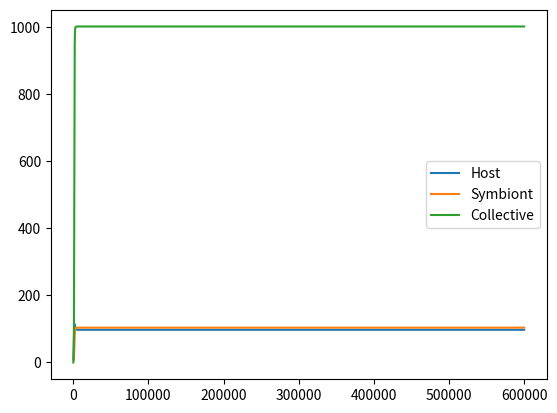

This figure's Python source:
import numpy as np
import matplotlib.pyplot as plt
import random
import seaborn as sns
from scipy.integrate import odeint 
from matplotlib.lines import Line2D

which= 'omega'

# parameters that seem reasonable

CH = 100.0
CS = 200.0 # we assume that the carrying capacity of the symbiont is twice that of the host
CHS = 1000.0
# This is an assumption of the ecology - we visualise the case when the symbiont allows the host to occupy a new niche.
a = 0.1 

# initial conditions
xH0 = 10.0            # initial host abundance
xS0 = 10.0            # initial symbiont population
xHS0 = 0.0            # initial HS population
y0 = [xH0, xS0, xHS0]       # initial condition vector

# stability over omegas
if which == 'omega':
       rH = 8.0
       rS = 20.0 # how large is the pure symbiont growth rate as compared to the pure host growth rate?
       rHS = 10.0 # we assume that the complex, at its full performance, can grow at twice the rate of the host. 
       d = 1.0

       omegaH = 0.5
       omegaS = 0.99

       dt = 0.001
       xH = 10.0
       xS = 10.0
       xHS = 0.0
       xHarray = []
       xSarray = []
       xHSarray = []
       steps = 600000
       for t in range(steps):
             xHarray.append(xH)
             xSarray.append(xS)
             xHSarray.append(xHS)
             xH += dt*(rH*(1-omegaH)*xH*(1-xH/CH) - a*xH*xS + d*xHS)
             xS += dt*(rS*(1-omegaS)*xS*(1-xS/CS)- a*xH*xS + d*xHS)
             xHS += dt*(rHS*omegaH*omegaS*xHS*(1-xHS/CHS) + a*xH*xS - d*xHS)
 
       print(xH, xS, xHS)

       plt.plot(range(steps), xHarray,label='Host')
       plt.plot(range(steps), xSarray,label='Symbiont')
       plt.plot(range(steps), xHSarray,label='Collective')
       plt.legend()
       plt.show()

if which == 'alpha':
       fH = 8.0
       fS = 20.0
       rHS = 10.0 # we assume that the complex, at its full performance, can grow at twice the rate of the host. 
       d0 = 50.0

       alphaH = 0.95
       alphaS = 1.0

       dt = 0.001
       xH = 10.0
       xS = 10.0
       xHS = 0.0
       xHarray = []
       xSarray = []
       xHSarray = []
       steps = 100000
       for t in range(steps):
             xHarray.append(xH)
             xSarray.append(xS)
             xHSarray.append(xHS)
             xH += dt*(fH*xH*(1-xH/CH) - a*xH*xS + d0*(1-alphaH*alphaS)*xHS)
             xS += dt*(fS*xS*(1-xS/CS) - a*xH*xS + d0*(1-alphaH*alphaS)*xHS)
             xHS += dt*(rHS*alphaH*alphaS*xHS*(1-xHS/CHS) + a*xH*xS - d0*(1-alphaH*alphaS)*xHS)
 
       print(xH, xS, xHS)

       plt.plot(range(steps), xHarray,label='Host')
       plt.plot(range(steps), xSarray,label='Symbiont')
       plt.plot(range(steps), xHSarray,label='Collective')
       plt.legend()
       plt.show()
